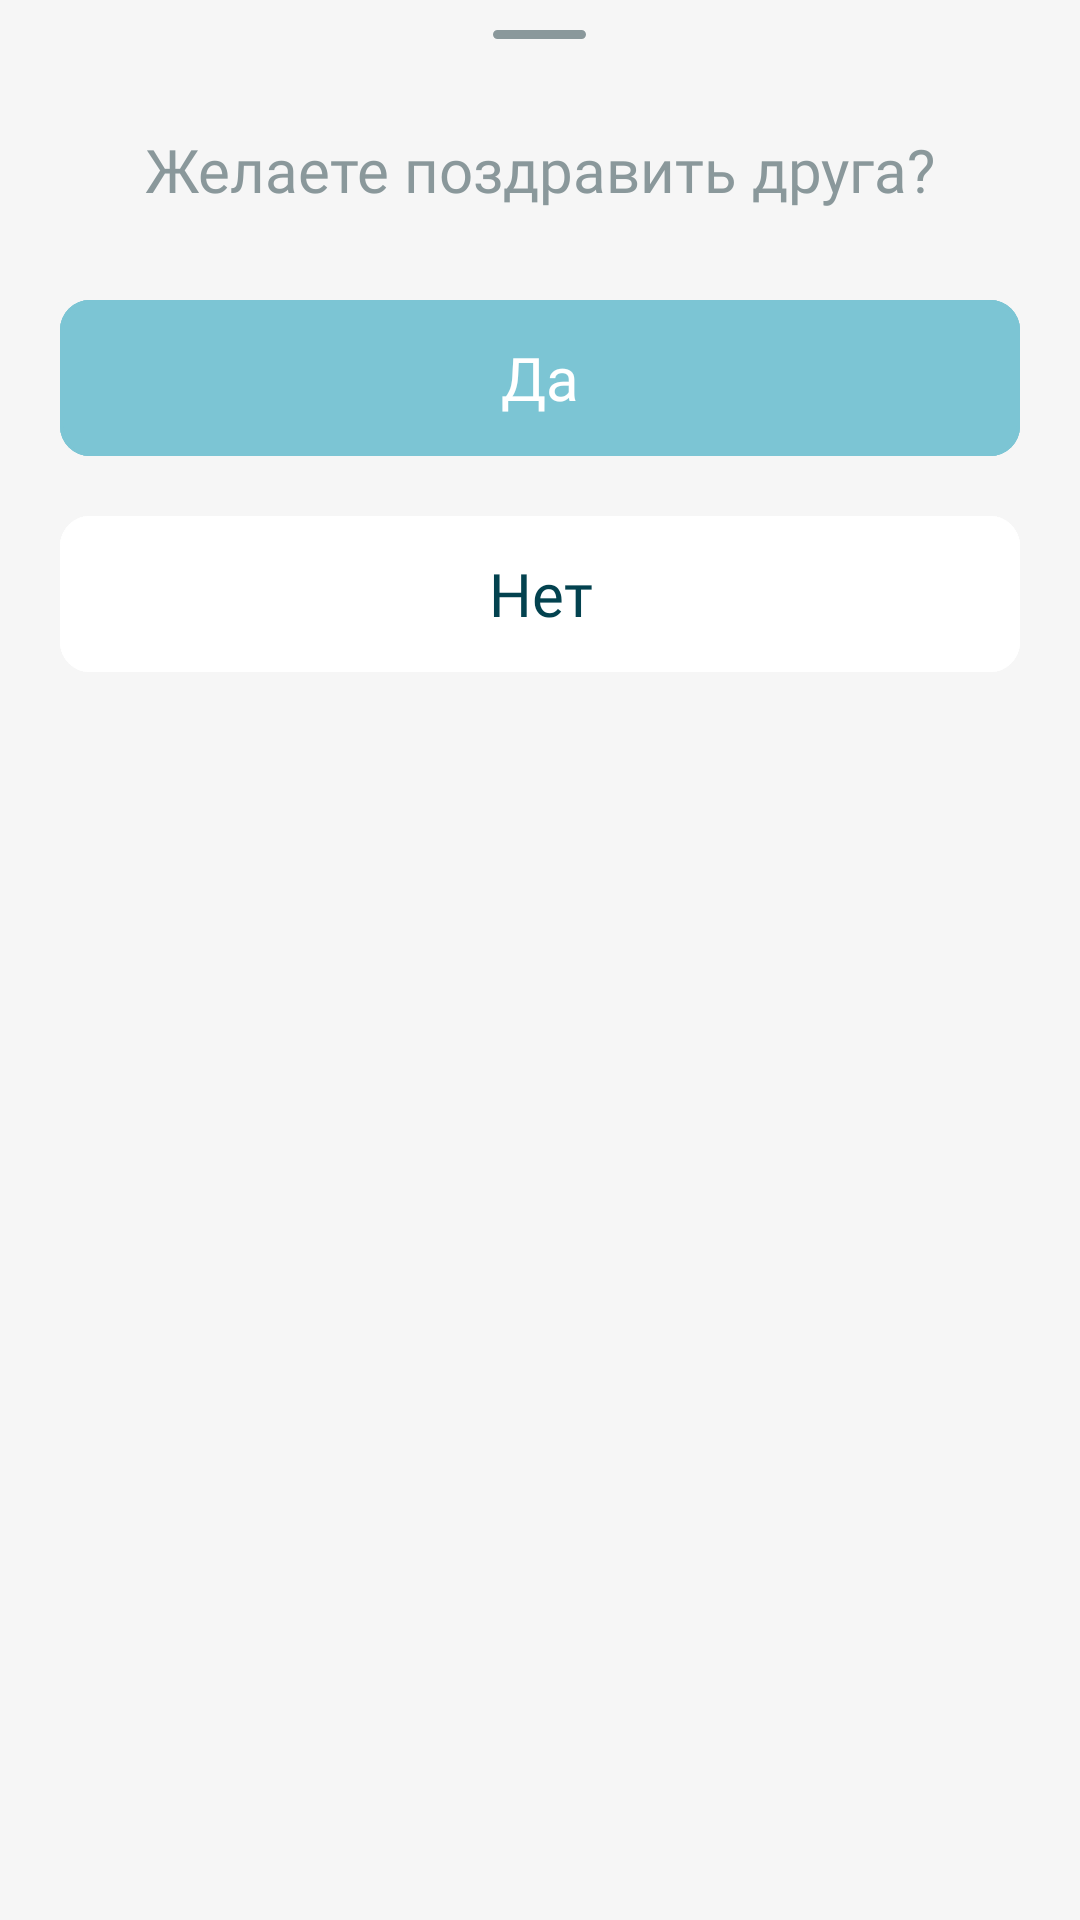

Produce the Android XML layout that renders to this screen, including the resource entries it uses.
<!-- AndroidManifest.xml: application theme Theme.PerfectDaySplashScreenTheme -->
<!-- res/layout/bottom_fragment_congratulation.xml -->
<?xml version="1.0" encoding="utf-8"?>
<LinearLayout xmlns:android="http://schemas.android.com/apk/res/android"
    xmlns:app="http://schemas.android.com/apk/res-auto"
    android:layout_width="match_parent"
    android:layout_height="wrap_content"
    android:orientation="vertical">

    <View
        android:layout_width="31dp"
        android:layout_height="3dp"
        android:layout_gravity="center_horizontal"
        android:layout_marginTop="10dp"
        android:background="@drawable/bg_outline" />

    <TextView
        android:layout_width="match_parent"
        android:layout_height="wrap_content"
        android:layout_marginHorizontal="20dp"
        android:layout_marginTop="30dp"
        android:textColor="?attr/text_color_fact_of_the_day"
        android:fontFamily="@font/roboto_bold"
        android:gravity="center"
        android:text="@string/congratulation_text"
        android:textSize="20sp" />

    <com.google.android.material.button.MaterialButton
        android:id="@+id/btn_yes"
        style="@style/PerfectDay.ButtonLogoutVkStyle"
        android:layout_width="match_parent"
        android:layout_height="52dp"
        android:layout_marginHorizontal="20dp"
        android:layout_marginTop="30dp"
        android:backgroundTint="@color/color_primary"
        android:text="@string/yes_text"
        android:textColor="@color/white"
        android:textSize="20sp"
        app:strokeColor="@color/color_primary" />

    <com.google.android.material.button.MaterialButton
        android:id="@+id/btn_no"
        style="@style/PerfectDay.ButtonLogoutVkStyle"
        android:layout_width="match_parent"
        android:layout_height="52dp"
        android:layout_marginHorizontal="20dp"
        android:layout_marginTop="20dp"
        android:layout_marginBottom="24dp"
        android:text="@string/no"
        android:textSize="20sp" />
</LinearLayout>
<!-- resources referenced by this layout -->
<resources>
  <color name="color_primary">#7CC5D4</color>
  <color name="white">#FFFFFFFF</color>
  <!-- drawable bg_outline (drawable) -->
  <?xml version="1.0" encoding="utf-8"?>
  <shape xmlns:android="http://schemas.android.com/apk/res/android"
      android:shape="rectangle">
      <stroke
          android:width="1dp"
          android:color="@color/grey_text_color" />
      <solid android:color="@color/grey_text_color" />
      <corners android:radius="10dp" />
  </shape>
  <string name="congratulation_text">Желаете поздравить друга?</string>
  <string name="no">Нет</string>
  <string name="yes_text">Да</string>
  <style name="PerfectDay.ButtonLogoutVkStyle" parent="Widget.MaterialComponents.Button.OutlinedButton">
          <item name="android:backgroundTint">@color/white</item>
          <item name="strokeColor">@color/white</item>
          <item name="android:insetTop">0dp</item>
          <item name="android:insetBottom">0dp</item>
          <item name="android:fontFamily">@font/roboto_bold</item>
          <item name="android:textColor">@color/primary_text_color</item>
          <item name="android:letterSpacing">0</item>
          <item name="android:textSize">16sp</item>
          <item name="textAllCaps">false</item>
          <item name="shapeAppearanceOverlay">@style/PerfectDay.CornerRadiusButtonWith10</item>
      </style>
  <style name="Theme.PerfectDaySplashScreenTheme" parent="Theme.PerfectDay">
          <item name="android:windowBackground">@drawable/splash_screen</item>
      </style>
  <color name="grey_text_color">#8A989B</color>
  <color name="primary_text_color">#03424F</color>
  <style name="PerfectDay.CornerRadiusButtonWith10" parent="">
          <item name="cornerSizeTopLeft">10dp</item>
          <item name="cornerSizeBottomLeft">10dp</item>
          <item name="cornerSizeTopRight">10dp</item>
          <item name="cornerSizeBottomRight">10dp</item>
      </style>
  <color name="background">#F6F6F6</color>
  <color name="gradient_color_light">#D5D5D5</color>
  <style name="PerfectDay.BottomSheetDialogTheme" parent="Theme.Design.Light.BottomSheetDialog">
          <item name="bottomSheetStyle">@style/BBPlay.BottomSheetStyle</item>
      </style>
  <style name="BBPlay.BottomSheetStyle" parent="Widget.Design.BottomSheet.Modal">
          <item name="android:background">@drawable/bg_bottom_fragment</item>
      </style>
  <!-- drawable bg_bottom_fragment (drawable) -->
  <?xml version="1.0" encoding="utf-8"?>
  <shape xmlns:android="http://schemas.android.com/apk/res/android">
      <solid android:color="?attr/tab_layout_not_checked_background" />
      <corners
          android:topLeftRadius="30dp"
          android:topRightRadius="30dp" />
  </shape>
</resources>
